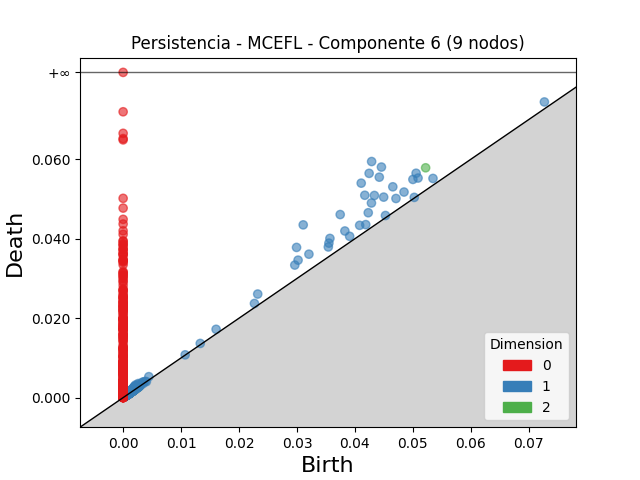

Source data for this figure (header and first rows):
dimension, birth, death
2, 0.0522, 0.05785
2, 0.00208, 0.002314
2, 0.001311, 0.001461
2, 0.002023, 0.002137
2, 0.001128, 0.00123
2, 0.001681, 0.001783
2, 0.002348, 0.002442
2, 0.001477, 0.001568
2, 0.001934, 0.002011
2, 0.0009627, 0.001035
2, 0.001648, 0.001715
2, 0.001285, 0.001351
2, 0.001217, 0.001283
2, 0.0008428, 0.0009068
2, 0.001036, 0.001099
2, 0.001252, 0.001313
2, 0.001887, 0.001946
2, 0.001587, 0.001643
2, 0.001542, 0.001593
2, 0.00152, 0.00157
2, 0.001818, 0.001864
2, 0.001528, 0.001569
2, 0.001669, 0.001708
2, 0.0009561, 0.0009943
2, 0.001397, 0.001434
2, 0.000965, 0.0009992
2, 0.001685, 0.001719
2, 0.002174, 0.002208
2, 0.001157, 0.00119
2, 0.00117, 0.0012
2, 0.0008584, 0.0008855
2, 0.00111, 0.001134
2, 0.002055, 0.002079
2, 0.0009984, 0.001022
2, 0.001976, 0.001998
2, 0.001641, 0.001663
2, 0.0008347, 0.0008561
2, 0.001663, 0.001684
2, 0.001171, 0.001191
2, 0.00173, 0.00175
2, 0.001569, 0.001589
2, 0.001173, 0.001187
2, 0.001805, 0.001818
2, 0.00145, 0.001463
2, 0.001475, 0.001485
2, 0.001577, 0.001586
2, 0.001304, 0.001312
2, 0.002654, 0.002662
2, 0.001047, 0.001052
2, 0.001167, 0.001172
2, 0.001015, 0.001019
2, 0.001322, 0.001326
2, 0.00101, 0.001013
2, 0.002209, 0.002212
2, 0.0006775, 0.0006796
2, 0.001414, 0.001415
1, 0.04288, 0.05943
1, 0.04245, 0.05646
1, 0.04457, 0.05804
1, 0.04109, 0.05399
... 3,456 more rows
